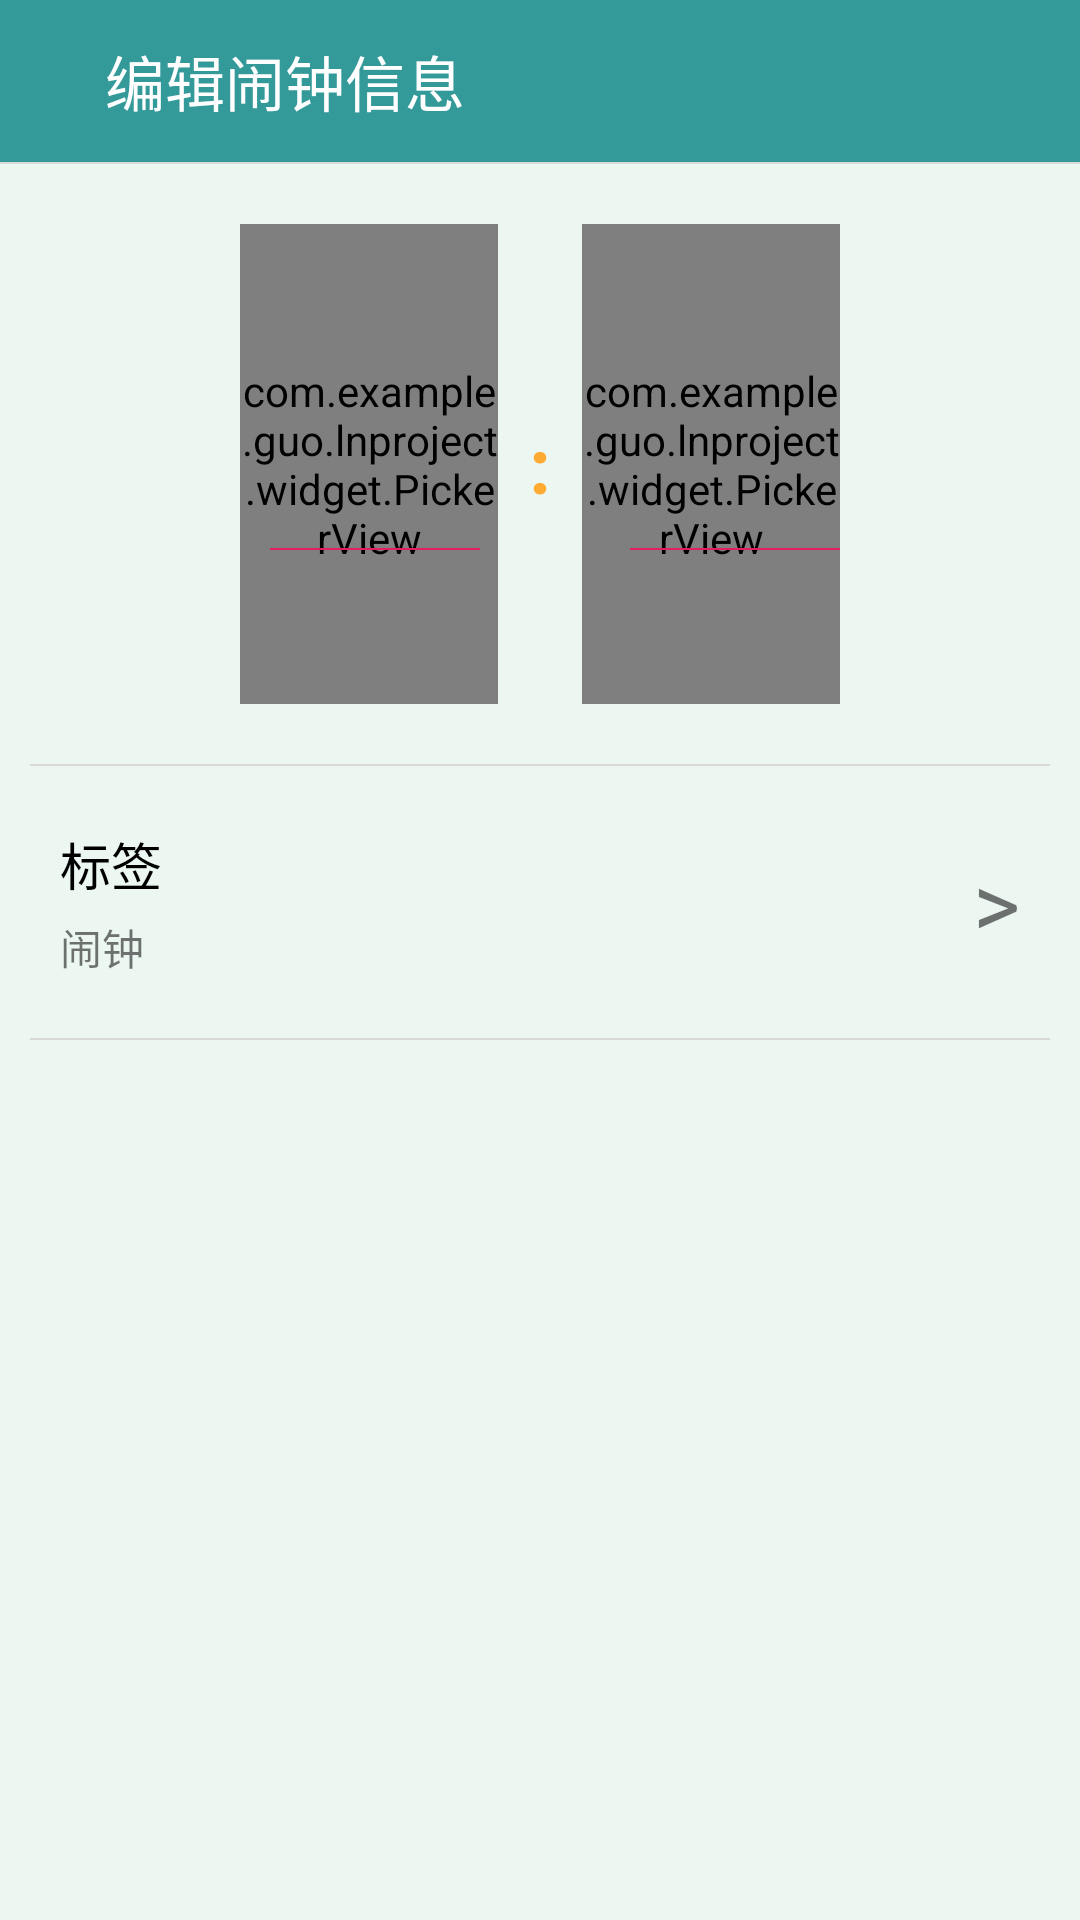

The Android layout XML behind this screen, and the referenced resources:
<!-- AndroidManifest.xml: activity theme Theme.AppCompat.Light.NoActionBar -->
<!-- res/layout/activity_newalarm.xml -->
<?xml version="1.0" encoding="utf-8"?>
<LinearLayout xmlns:android="http://schemas.android.com/apk/res/android"
    android:layout_width="match_parent"
    android:layout_height="match_parent"
    android:orientation="vertical"
    android:background="@color/light_bg">
    <RelativeLayout
        android:layout_width="match_parent"
        android:layout_height="54dip"
        android:background="@color/toolbar_bg">
        <ImageView
            android:id="@+id/newalarm_backImg"
            android:layout_width="wrap_content"
            android:layout_height="wrap_content"
            android:layout_marginLeft="15dp"
            android:src="@mipmap/img_back"
            android:layout_centerVertical="true"
            />
        <TextView
            android:id="@+id/newalarm_titleTv"
            android:layout_width="wrap_content"
            android:layout_height="wrap_content"
            android:layout_marginLeft="20dp"
            android:layout_centerVertical="true"
            android:textColor="@color/white"
            android:textSize="20sp"
            android:text="编辑闹钟信息"
            android:layout_toRightOf="@id/newalarm_backImg"
            />
        <ImageView
            android:id="@+id/newalarm_commitImg"
            android:layout_width="35dp"
            android:layout_height="35dp"
            android:layout_centerVertical="true"
            android:layout_marginRight="15dp"
            android:layout_alignParentRight="true"
            android:src="@mipmap/ic_check"/>
    </RelativeLayout>
    <View
        style="@style/AppDivider_Long"/>
    <RelativeLayout
        android:layout_width="wrap_content"
        android:layout_height="wrap_content"
        android:layout_marginLeft="80dp"
        android:layout_gravity="center_horizontal"
        android:layout_marginRight="80dp"
        android:layout_marginTop="20dp"
        >

        <View
            android:layout_width="70dp"
            android:layout_height="0.5dp"
            android:layout_marginLeft="10dp"
            android:layout_marginTop="53dp"
            android:background="@color/text_red" />

        <View
            android:layout_width="70dp"
            android:layout_height="0.5dp"
            android:layout_alignParentRight="true"
            android:layout_marginRight="15dp"
            android:layout_marginTop="53dp"
            android:background="@color/text_red" />

        <com.example.guo.lnproject.widget.PickerView
            android:id="@+id/newalarm_hour_pikerView"
            android:layout_width="86dp"
            android:layout_height="160dp" />

        <TextView
            android:id="@+id/minute_tv"
            android:layout_width="wrap_content"
            android:layout_height="wrap_content"
            android:layout_centerInParent="true"
            android:gravity="center"
            android:text=":"
            android:textColor="#ffaa33"
            android:textSize="26sp"
            android:textStyle="bold" />

        <com.example.guo.lnproject.widget.PickerView
            android:id="@+id/newalarm_minute_pickerView"
            android:layout_width="86dp"
            android:layout_height="160dp"
            android:layout_alignParentRight="true" />

        <View
            android:layout_width="70dp"
            android:layout_height="0.5dp"
            android:layout_marginLeft="10dp"
            android:layout_marginTop="108dp"
            android:background="@color/text_red" />

        <View
            android:layout_width="70dp"
            android:layout_height="0.5dp"
            android:layout_alignParentRight="true"
            android:layout_marginRight="15dp"
            android:layout_marginTop="108dp"
            android:background="@color/text_red" />
    </RelativeLayout>

    <View
        style="@style/AppDivider_Short"
        android:layout_marginTop="20dp"/>

    <RelativeLayout
        android:id="@+id/newalarm_editLabelLayout"
        android:layout_width="match_parent"
        android:layout_margin="20dp"
        android:layout_height="wrap_content">
        <TextView
            android:id="@+id/newalarm_txtTv"
            android:layout_width="wrap_content"
            android:layout_height="wrap_content"
            android:textColor="@color/black"
            android:textSize="17sp"
            android:gravity="center"
            android:text="标签"/>
        <TextView
            android:id="@+id/newalarm_labelTv"
            android:layout_width="wrap_content"
            android:layout_height="wrap_content"
            android:layout_below="@id/newalarm_txtTv"
            android:text="闹钟"
            android:textSize="14sp"
            android:gravity="center"
            android:layout_marginTop="5dp"/>
        <TextView
            android:layout_width="wrap_content"
            android:layout_height="wrap_content"
            android:layout_alignParentRight="true"
            android:layout_centerVertical="true"
            android:textSize="30sp"
            android:text=">"/>
    </RelativeLayout>
    <View
        style="@style/AppDivider_Short"
       />
</LinearLayout>
<!-- resources referenced by this layout -->
<resources>
  <color name="black">#000000</color>
  <color name="light_bg">#ECF7F1</color>
  <color name="text_red">#E41D61</color>
  <color name="toolbar_bg">#339999</color>
  <color name="white">#ffffff</color>
  <style name="AppDivider_Long">
          <item name="android:layout_width">match_parent</item>
          <item name="android:layout_height">0.5dp</item>
          <item name="android:background">@color/divider</item>
      </style>
  <style name="AppDivider_Short">
          <item name="android:layout_width">match_parent</item>
          <item name="android:layout_height">0.5dp</item>
          <item name="android:background">@color/divider</item>
          <item name="android:layout_marginLeft">10dp</item>
          <item name="android:layout_marginRight">10dp</item>
      </style>
  <color name="divider">#d9d9d9</color>
</resources>
